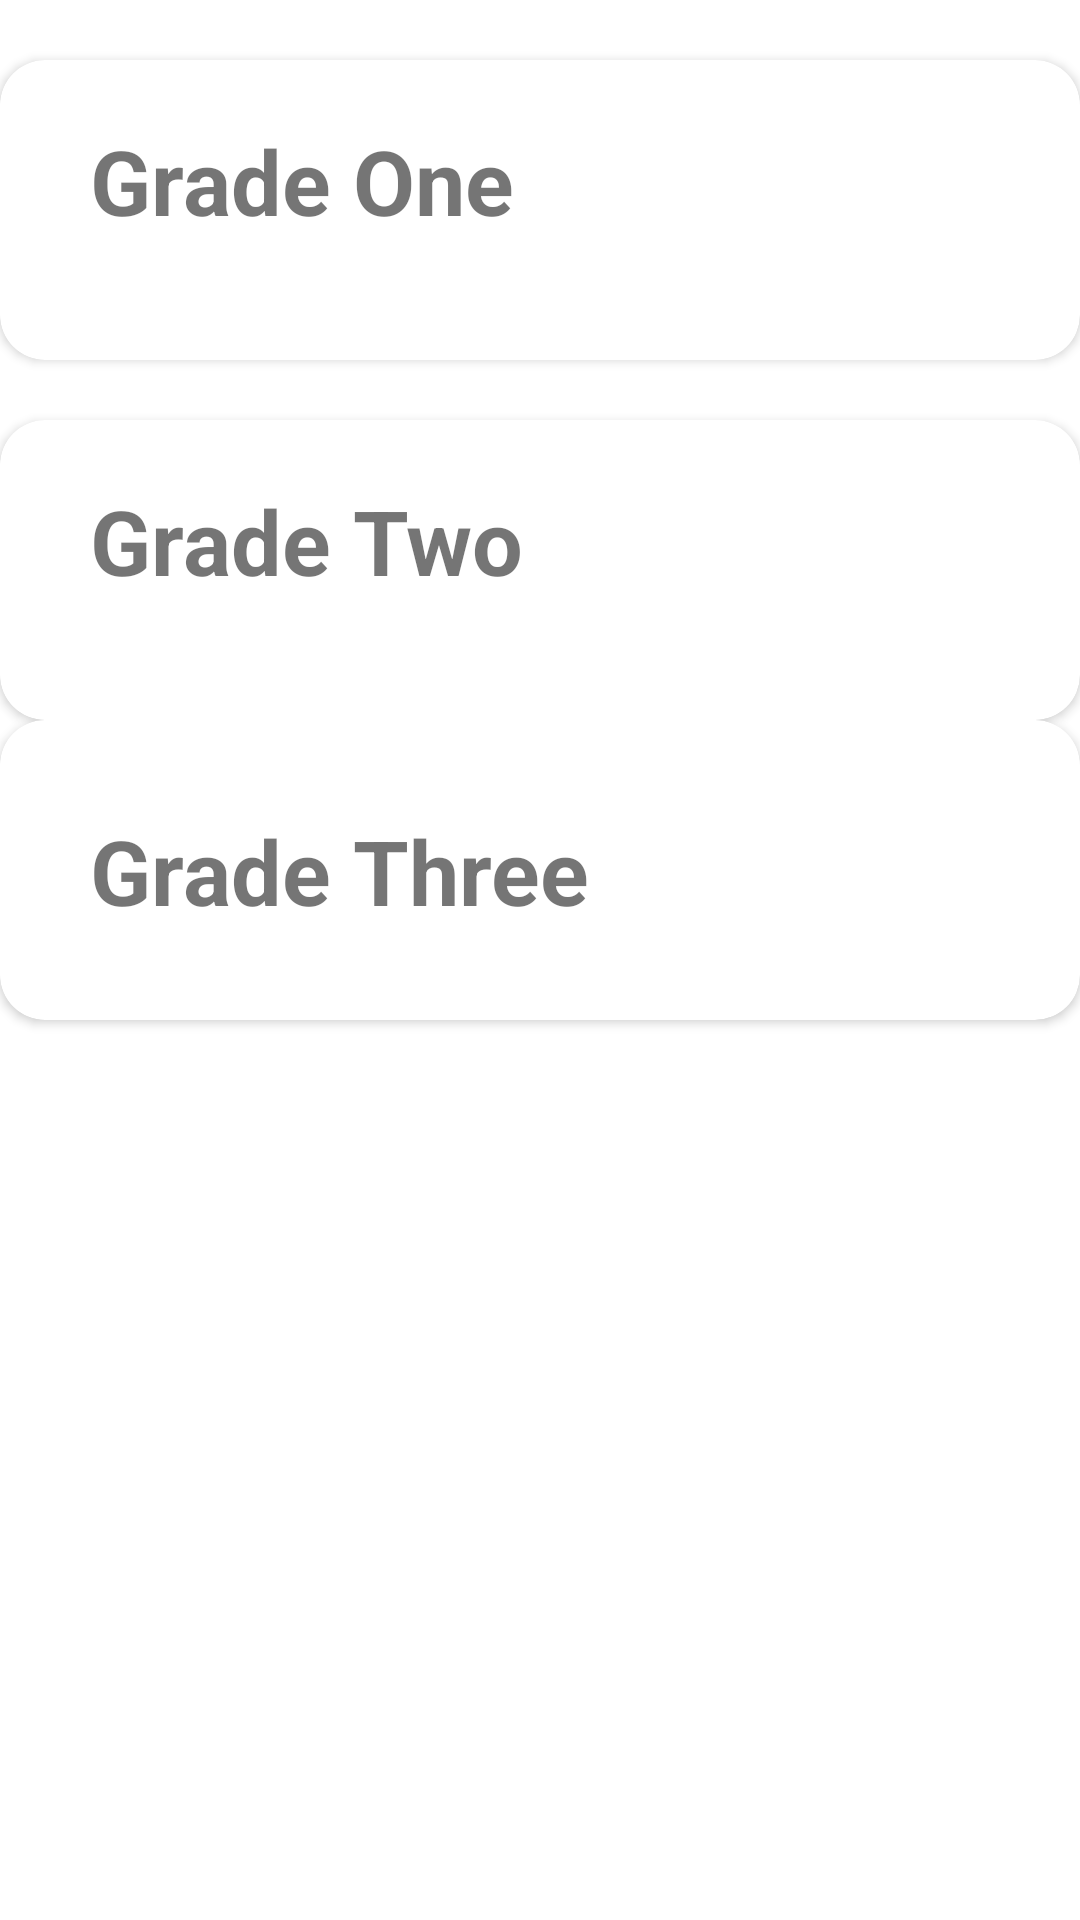

Reconstruct the res/layout file that produces this screen, plus the resources it refers to.
<!-- AndroidManifest.xml: application theme Theme.LifeSkillApp -->
<!-- res/layout/activity_card.xml -->
<LinearLayout xmlns:android="http://schemas.android.com/apk/res/android"
    xmlns:tools="http://schemas.android.com/tools"
    xmlns:card_view="http://schemas.android.com/apk/res-auto"
    android:layout_height="match_parent"
    android:layout_width="match_parent"
    android:orientation="vertical">

    
<androidx.cardview.widget.CardView
    android:id="@+id/card_view"
    android:layout_gravity="center"
    android:layout_width="match_parent"
    android:layout_height="100dp"
    card_view:cardCornerRadius="15dp"
    android:layout_marginTop="20dp">


<TextView
    android:id="@+id/grade1"
    android:layout_width="match_parent"
    android:layout_height="match_parent"
    android:text="@string/grade1"
    android:textSize="30sp"
    android:textStyle="bold"
    android:paddingTop="10dp"
    android:layout_marginTop="10dp"
    android:paddingLeft="20dp"
    android:layout_marginLeft="10dp"/>
</androidx.cardview.widget.CardView>


    <androidx.cardview.widget.CardView
        android:id="@+id/card_view2"
        android:layout_gravity="center"
        android:layout_width="match_parent"
        android:layout_height="100dp"
        card_view:cardCornerRadius="15dp"
        android:layout_marginTop="20dp">


        <TextView
            android:id="@+id/grade2"
            android:layout_width="match_parent"
            android:layout_height="match_parent"
            android:text="@string/grade2"
            android:textSize="30sp"
            android:textStyle="bold"
            android:paddingTop="10dp"
            android:layout_marginLeft="10dp"
            android:layout_marginTop="10dp"
            android:paddingLeft="20dp"/>
    </androidx.cardview.widget.CardView>

    <androidx.cardview.widget.CardView
        android:id="@+id/card_view3"
        android:layout_gravity="center"
        android:layout_width="match_parent"
        android:layout_height="100dp"
        card_view:cardCornerRadius="15dp">



        <TextView
            android:id="@+id/grade3"
            android:layout_width="match_parent"
            android:layout_height="match_parent"
            android:text="@string/grade3"
            android:textSize="30sp"
            android:textStyle="bold"
            android:paddingTop="10dp"
            android:paddingLeft="20dp"
            android:layout_marginLeft="10dp"
            android:layout_marginTop="20sp"/>
    </androidx.cardview.widget.CardView>

    </LinearLayout>
<!-- resources referenced by this layout -->
<resources>
  <string name="grade1">Grade One</string>
  <string name="grade2">Grade Two</string>
  <string name="grade3">Grade Three</string>
  <style name="Theme.LifeSkillApp" parent="Theme.MaterialComponents.DayNight.DarkActionBar">
          
          <item name="colorPrimary">@color/colorPrimary</item>
          <item name="colorPrimaryDark">@color/colorPrimaryDark</item>
          <item name="colorAccent">@color/colorAccent</item>
  
  
          
  
  
  
          
  
          
      </style>
  <color name="colorPrimary">#177DCF</color>
  <color name="colorPrimaryDark">#0D4471</color>
  <color name="colorAccent">#006805</color>
</resources>
